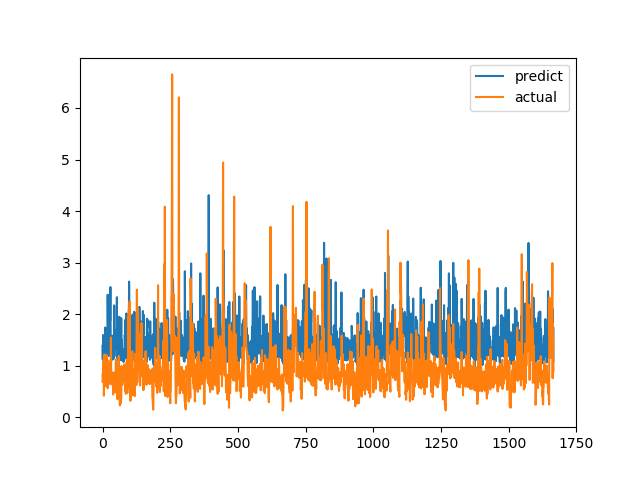

Values plotted in this chart, from the file beside it:
predict, actual
1.384, 0.6915
1.121, 0.8558
1.596, 0.7094
1.227, 1.015
1.473, 1.116
1.313, 0.4183
1.235, 1.002
1.5, 1.219
1.506, 1.143
1.368, 0.6528
1.741, 0.6747
1.53, 0.601
1.217, 0.6695
1.111, 0.6538
1.503, 0.7814
1.214, 1.206
1.093, 0.8469
1.574, 0.8286
1.214, 0.6482
2.377, 0.5624
1.776, 0.7183
1.55, 1.1
1.234, 0.9542
1.188, 0.729
1.546, 0.6694
1.459, 0.8631
1.249, 0.6465
1.937, 0.8223
1.88, 0.9236
2.525, 0.8301
1.533, 1.067
1.575, 1.546
1.087, 0.6827
1.277, 0.6386
1.284, 0.6464
1.558, 0.6881
1.376, 0.7274
1.458, 0.65
1.151, 0.8694
1.587, 0.4409
1.125, 0.4519
1.446, 0.7575
1.178, 0.4952
2.17, 0.6851
1.425, 0.7244
1.575, 0.8654
1.462, 0.74
1.328, 0.8071
1.45, 0.8204
1.463, 1.114
1.519, 1.109
1.69, 0.4751
1.179, 1.039
2.328, 0.9458
1.278, 0.7878
1.233, 0.3505
1.102, 0.9368
1.209, 0.9868
1.809, 0.647
1.243, 1.03
... 1,606 more rows
